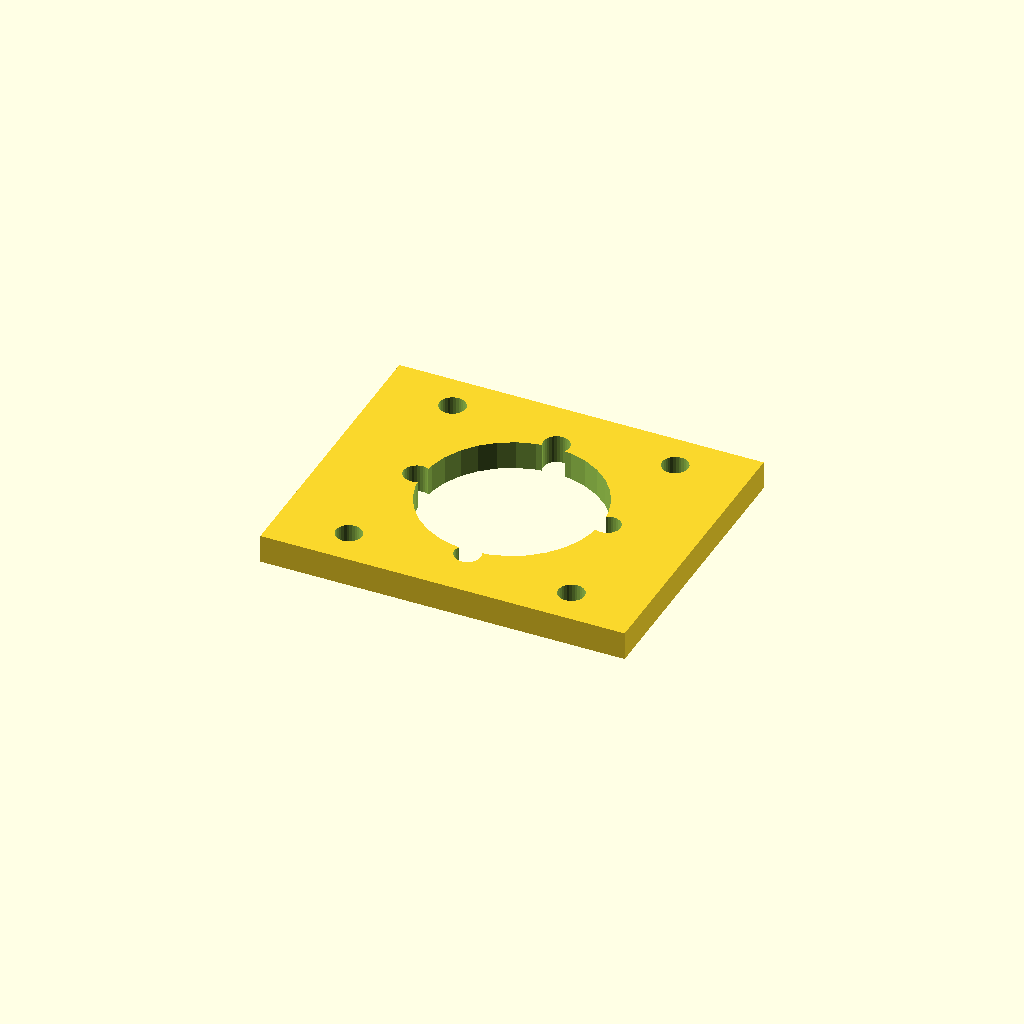
Cell 1: rendered with the file's own defaults.
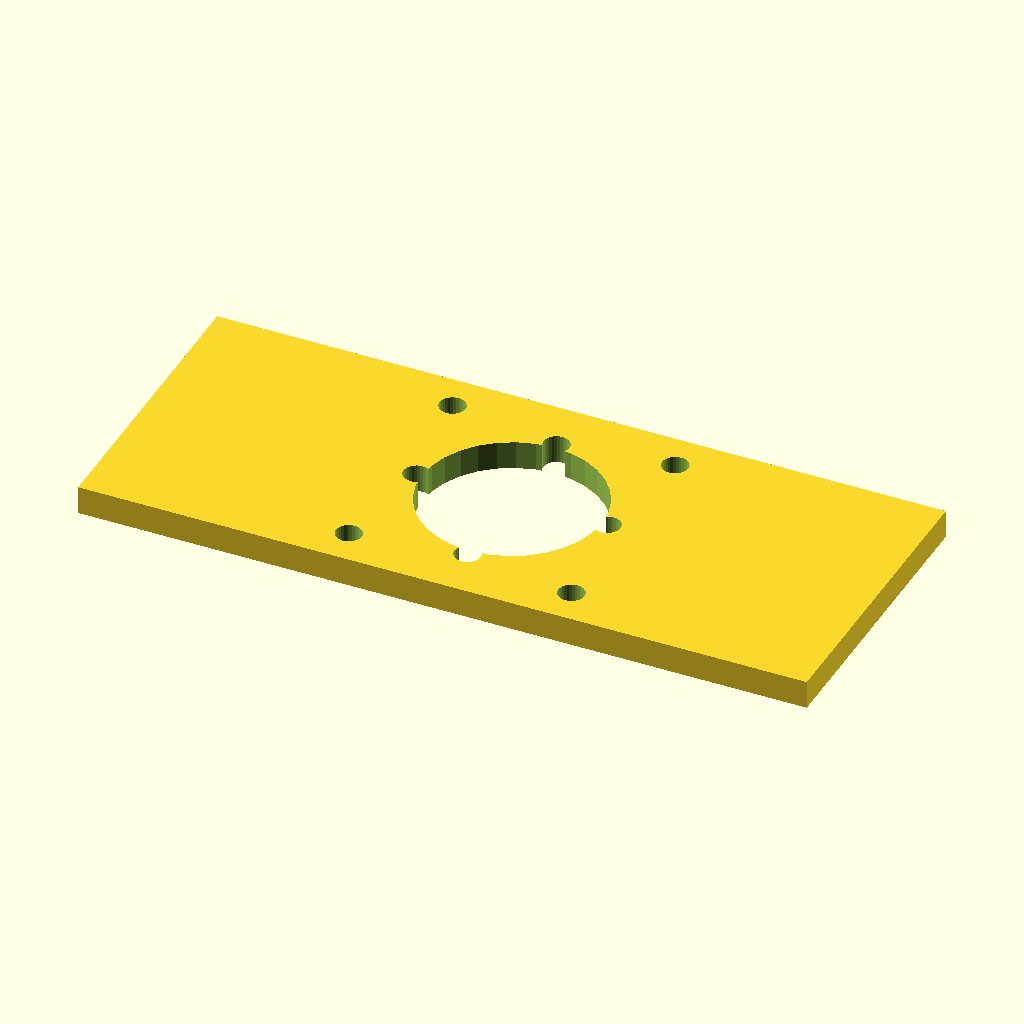
Cell 2: the same model with base_x = 154.28.
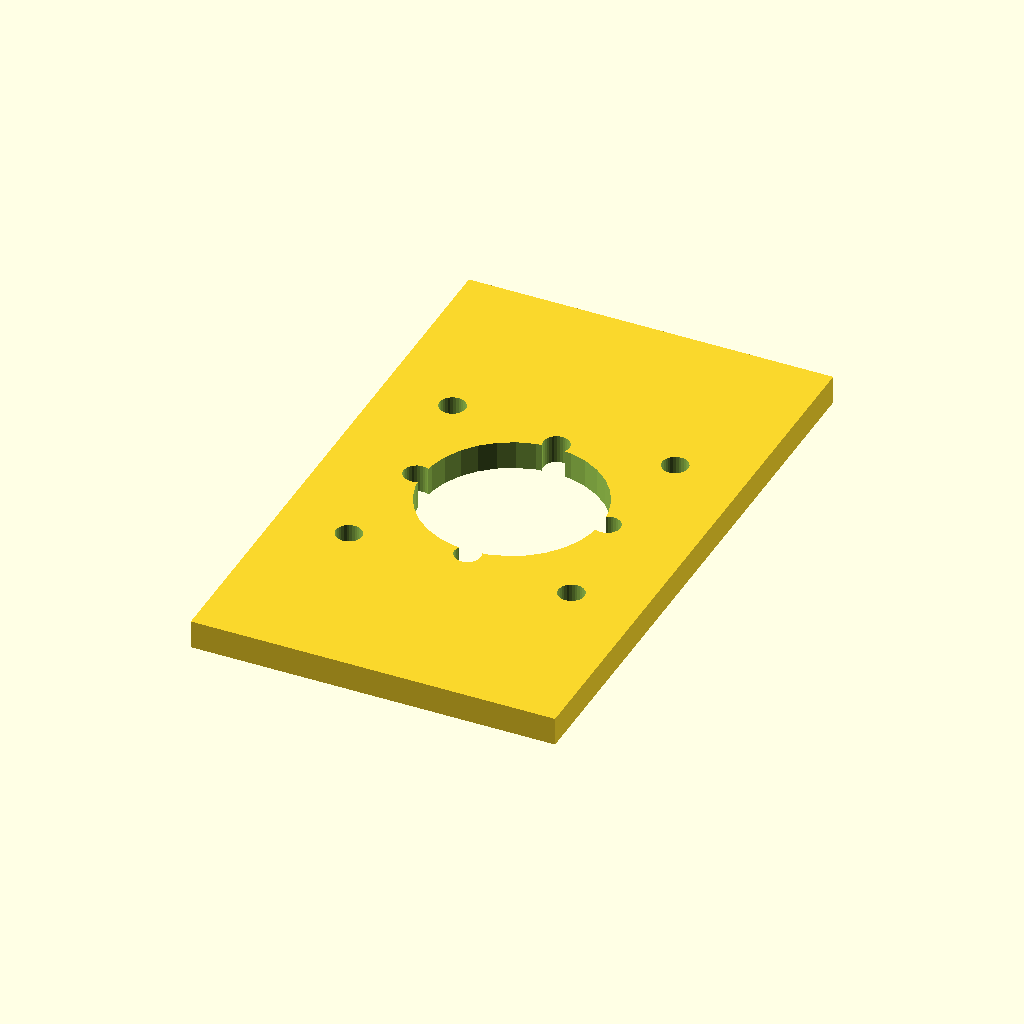
Cell 3: base_y = 126.28 (everything else at default).
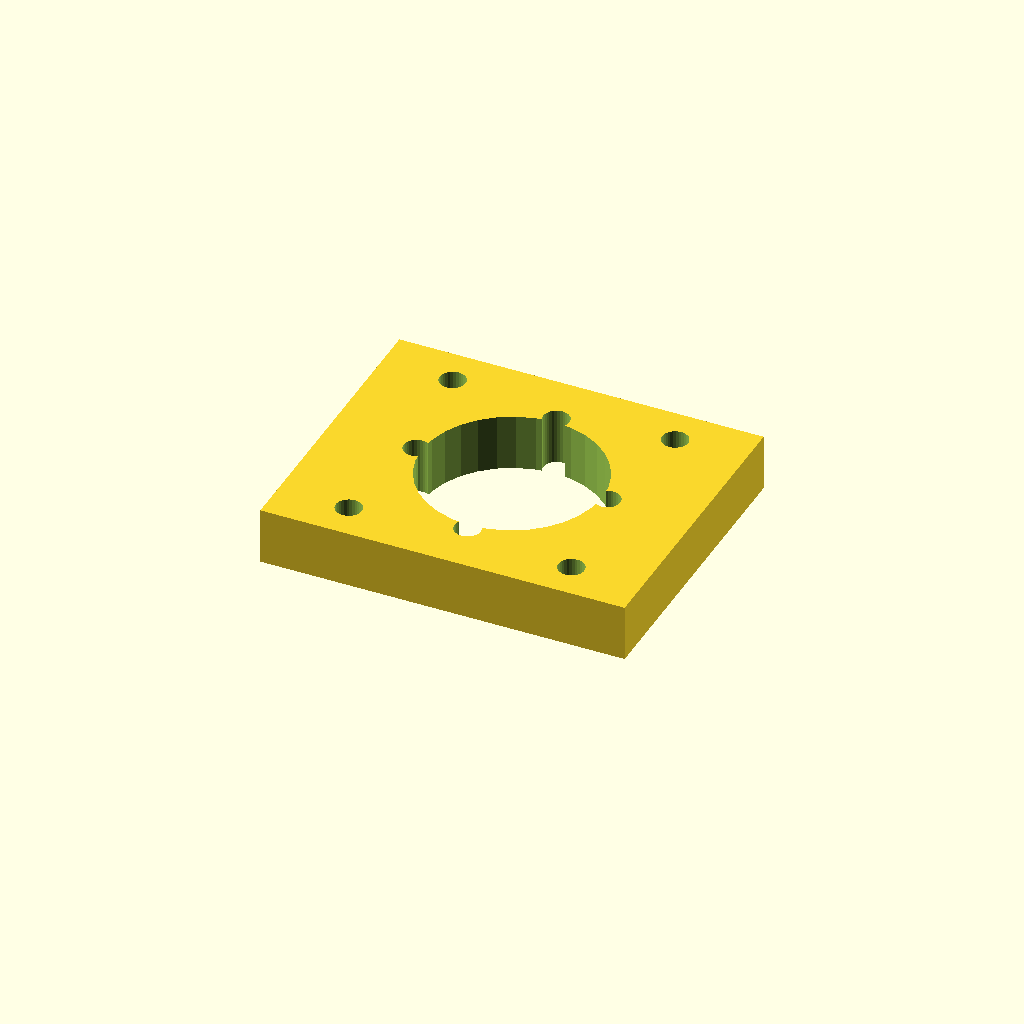
Cell 4: the same model with thick = 12.
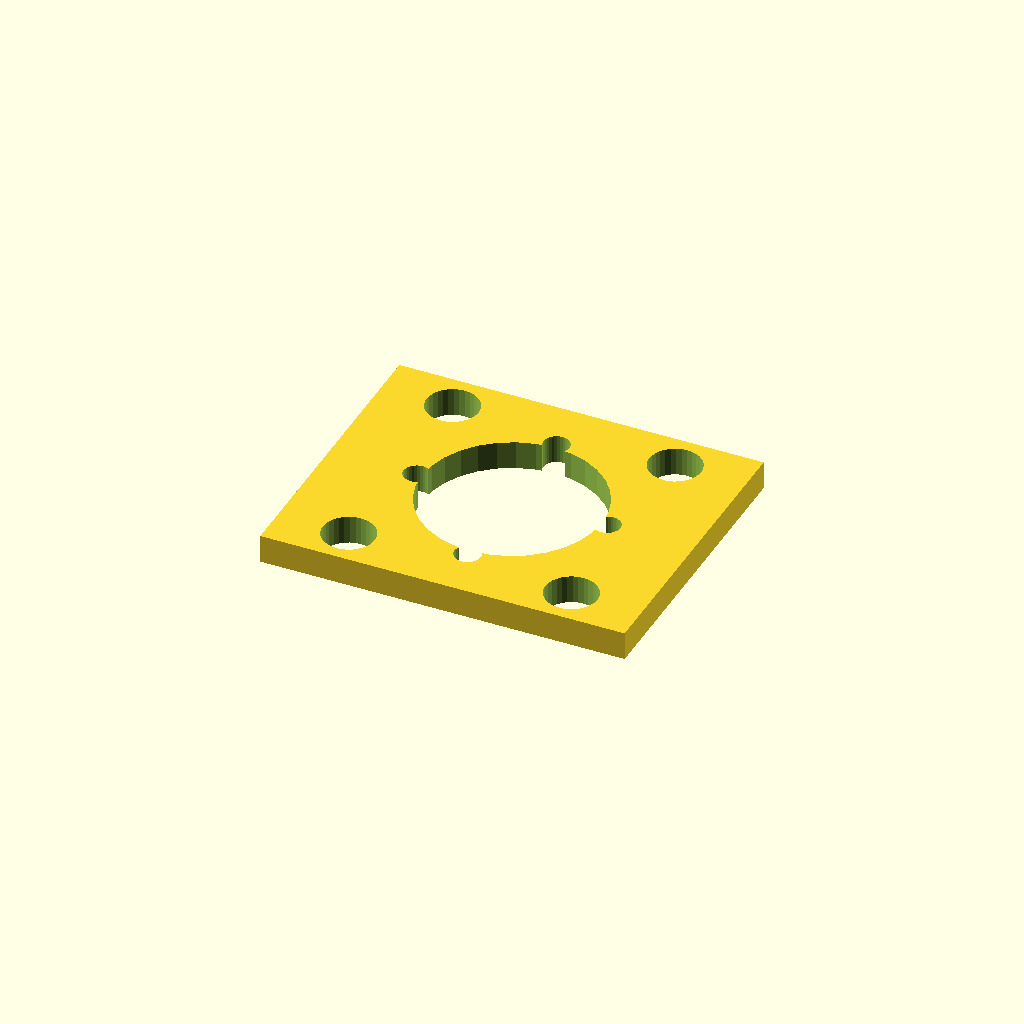
Cell 5: the same model with motor_d = 11.
All cells are drawn from one camera (rotation 55°, 0°, 25°, orthographic, colour scheme Cornfield), so only the parameter changes between them.
OpenSCAD source file optional_data/data/gen2/motormounts/part_0033.scad:
$fn = 32;

// ----------------------------------------------------------------------
// Motor mount plate: NEMA23, 77.14 x 63.14 x 6 mm
// ----------------------------------------------------------------------

// --- parameters (mm) ---
base_x = 77.14;           // plate length, X
base_y = 63.14;           // plate width, Y
thick = 6;                // plate thickness
bolt_pitch = 47.14;       // NEMA23 bolt spacing
motor_d = 5.5;            // NEMA23 screw clearance
boss_hole = 38.1;         // pilot boss bore
second_d = 5.5;           // second fastener hole
bc_r = 20.2;              // second bolt circle radius
bc_n = 4;                 // second bolt circle count

module plate() {
  translate([-base_x / 2, -base_y / 2, 0]) cube([base_x, base_y, thick]);
}

module motor_holes() {
  for (sx = [-1, 1]) for (sy = [-1, 1])
    translate([sx * bolt_pitch / 2, sy * bolt_pitch / 2, -1])
      cylinder(h = thick + 2, d = motor_d);
}

difference() {
  union() {
    plate();
  }
  motor_holes();
  translate([0, 0, -1]) cylinder(h = thick + 2, d = boss_hole);
  for (i = [0 : bc_n - 1]) rotate([0, 0, i * 360 / bc_n]) translate([bc_r, 0, -1])    cylinder(h = thick + 2, d = second_d);
}
Customizer parameters (derived from the source; name, type, default, range or options):
base_x: number, default 77.14
base_y: number, default 63.14
thick: number, default 6
bolt_pitch: number, default 47.14
motor_d: number, default 5.5
boss_hole: number, default 38.1
second_d: number, default 5.5
bc_r: number, default 20.2
bc_n: number, default 4
